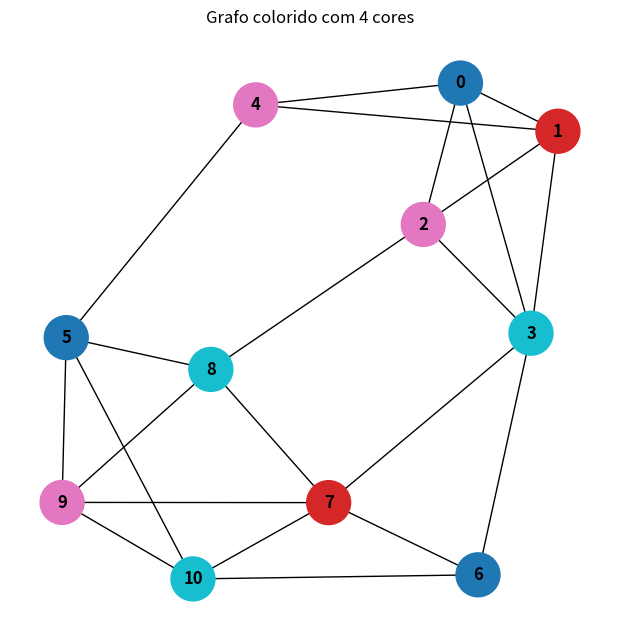

The script that saved this image:
import matplotlib.pyplot as plt
import networkx as nx


# ----------------------------
# FUNÇÕES DE COLORAÇÃO (BACKTRACKING)
# ----------------------------

def pode_colorir(grafo, cor_atual, cores, vertice):
    for vizinho in grafo[vertice]:
        if cores[vizinho] == cor_atual:
            return False
    return True


def colorir_recursivo(grafo, max_cores, cores, v=0):
    if v == len(grafo):
        return True

    for cor in range(1, max_cores + 1):
        if pode_colorir(grafo, cor, cores, v):
            cores[v] = cor

            if colorir_recursivo(grafo, max_cores, cores, v + 1):
                return True

            cores[v] = 0  # backtracking

    return False


def colorir_escalavel(grafo):
    n = len(grafo)
    cores = [0] * n

    for max_cores in range(1, n + 1):
        print(f"Tentando com {max_cores} cores...")

        cores = [0] * n
        if colorir_recursivo(grafo, max_cores, cores):
            return cores, max_cores

    return None, None


# ----------------------------
# EXEMPLO DE GRAFO
# ----------------------------

grafo = [
    [2, 3, 1, 4],       # 0
    [0, 3, 2, 4],       # 1
    [3, 1, 0, 8],       # 2
    [2, 0, 1, 6, 7],    # 3
    [5, 0, 1],          # 4
    [4, 9, 8, 10],      # 5
    [7, 3, 10],         # 6
    [9, 10, 3, 8, 6],   # 7
    [5, 2, 9, 7],       # 8
    [7, 5, 8, 10],      # 9
    [6, 9, 7, 5]        # 10
]

cores, usadas = colorir_escalavel(grafo)
print("Cores:", cores)
print("Número de cores usadas:", usadas)


# ----------------------------
# DESENHAR GRAFO COM NETWORKX
# ----------------------------

# Cria grafo NetworkX
G = nx.Graph()

# Adiciona vértices
G.add_nodes_from(range(len(grafo)))

# Adiciona arestas
for v in range(len(grafo)):
    for viz in grafo[v]:
        if v < viz:  # evita duplicar arestas
            G.add_edge(v, viz)

# Gera posições (layout bonito)
pos = nx.spring_layout(G, seed=42)

# Mapear cada número de cor para uma cor real do Matplotlib
color_map = plt.cm.get_cmap('tab10', usadas)
node_colors = [color_map(c - 1) for c in cores]  # cores começam em 1

# Desenhar
plt.figure(figsize=(6, 6))
nx.draw(
    G,
    pos,
    with_labels=True,
    node_color=node_colors,
    node_size=1000,
    font_size=12,
    font_weight='bold'
)

plt.title(f"Grafo colorido com {usadas} cores")
plt.show()
